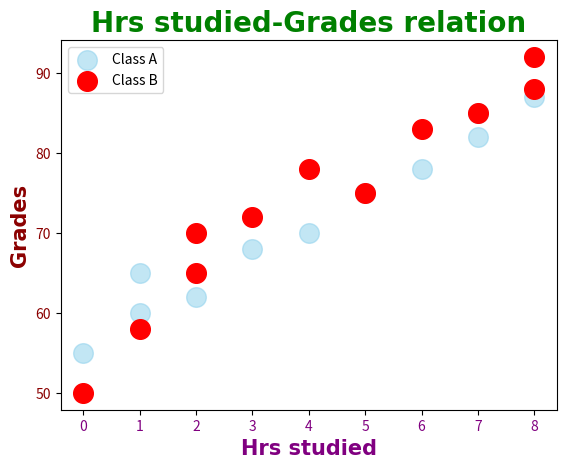

The matplotlib source for this figure:
import numpy as np
import matplotlib.pyplot as plt

x1=np.array([0,1,1,2,3,4,5,6,7,7,8])    #hours studied
y1=np.array([55,60,65,62,68,70,75,78,82,85,87])     #grades

x2=np.array([0,1,2,2,3,4,5,6,7,8,8])    #hours studied
y2=np.array([50,58,65,70,72,78,75,83,85,88,92])     #grades

plt.title("Hrs studied-Grades relation",fontsize=20,
                                        family="Arial",
                                        fontweight="bold",
                                        color="green")
plt.xlabel("Hrs studied",fontsize=15,
                         family="Arial",
                         fontweight="bold",
                         color="purple")
plt.ylabel("Grades",fontsize=15,
                         family="Arial",
                         fontweight="bold",
                         color="darkred")
plt.xticks(color="purple")
plt.yticks(color="darkred")

plt.scatter(x1,y1,color="skyblue",
                  alpha=0.5,
                  s=200,
                  label="Class A")
plt.scatter(x2,y2,color="red",
                  alpha=1,
                  s=200,
                  label="Class B")

plt.legend()

plt.show()
